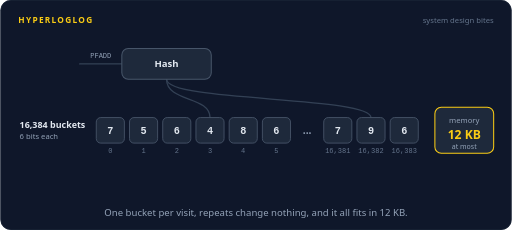
t = 0.00 s
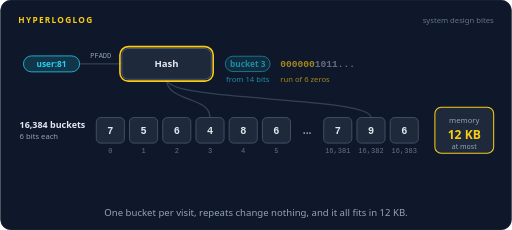
t = 1.65 s
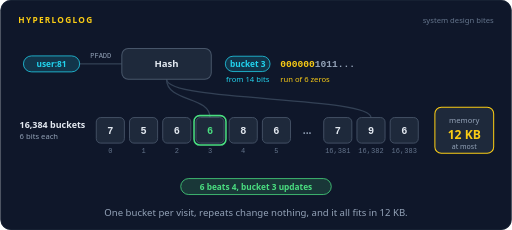
t = 3.28 s
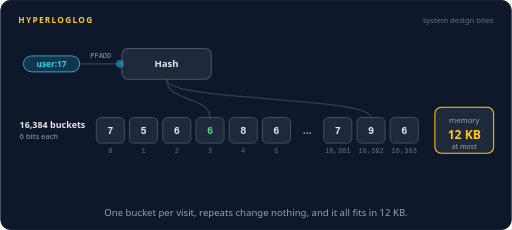
t = 4.97 s
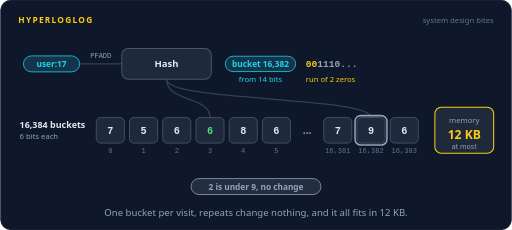
t = 6.66 s
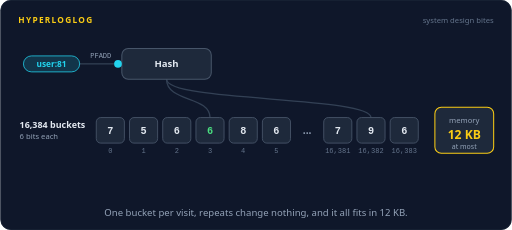
t = 8.54 s

The animated SVG that drew these frames (rendered in a browser with its animation timeline set to each time). Animation: 39 SMIL elements (animate=33,animateMotion=6); frames cover the first 8.54 s, repeats indefinitely.

<svg xmlns="http://www.w3.org/2000/svg" width="800" height="360" viewBox="0 0 800 360" role="img" aria-labelledby="title desc"><title id="title">HyperLogLog</title><desc id="desc">Reader IDs for article 42 are added with PFADD. Each ID is hashed: 14 bits pick one of 16,384 buckets, and the bucket keeps the longest run of zeros it has seen. User 81 raises bucket 3 from 4 to 6, user 17 is too short to change its bucket, and user 81 again hashes to the same place and changes nothing. PFCOUNT combines the buckets into about 1,203,000 readers against an exact 1,198,412, in at most 12 KB.</desc><rect width="800" height="360" rx="16" fill="#0f172a"/><rect x="0.5" y="0.5" width="799" height="359" rx="16" fill="none" stroke="#1e293b"/><text x="28" y="36" font-family="system-ui,-apple-system,'Segoe UI',Roboto,Helvetica,Arial,sans-serif" font-size="13" font-weight="700" letter-spacing="2" fill="#facc15">HYPERLOGLOG</text><text x="772" y="36" font-family="system-ui,-apple-system,'Segoe UI',Roboto,Helvetica,Arial,sans-serif" font-size="12" fill="#64748b" text-anchor="end">system design bites</text><text x="30" y="200" font-family="system-ui,-apple-system,'Segoe UI',Roboto,Helvetica,Arial,sans-serif" font-size="14" font-weight="600" fill="#e2e8f0" text-anchor="start">16,384 buckets</text><text x="30" y="218" font-family="system-ui,-apple-system,'Segoe UI',Roboto,Helvetica,Arial,sans-serif" font-size="12" font-weight="400" fill="#94a3b8" text-anchor="start">6 bits each</text><text x="480" y="209" font-family="system-ui,-apple-system,'Segoe UI',Roboto,Helvetica,Arial,sans-serif" font-size="16" font-weight="700" fill="#94a3b8" text-anchor="middle">...</text><path d="M260,124 C260,160 328.0,150 328.0,184" fill="none" stroke="#334155" stroke-width="2" stroke-linecap="round" stroke-linejoin="round"></path><path d="M260,124 C260,160 580.0,150 580.0,184" fill="none" stroke="#334155" stroke-width="2" stroke-linecap="round" stroke-linejoin="round"></path><rect x="150" y="184" width="44" height="40" rx="7" fill="#1e293b" stroke="#475569" stroke-width="1.4"/><text x="172" y="240" font-family="ui-monospace,SFMono-Regular,Menlo,Consolas,monospace" font-size="11" font-weight="400" fill="#64748b" text-anchor="middle">0</text><text x="172" y="210" font-family="ui-monospace,SFMono-Regular,Menlo,Consolas,monospace" font-size="16" font-weight="700" fill="#e2e8f0" text-anchor="middle">7</text><rect x="147" y="181" width="50" height="46" rx="9" fill="none" stroke="#facc15" stroke-width="2" opacity="0"><animate attributeName="opacity" dur="16s" repeatCount="indefinite" calcMode="linear" keyTimes="0;0.725;0.74;0.7975;0.8125;1" values="0;0;1;1;0;0"/></rect><rect x="202" y="184" width="44" height="40" rx="7" fill="#1e293b" stroke="#475569" stroke-width="1.4"/><text x="224" y="240" font-family="ui-monospace,SFMono-Regular,Menlo,Consolas,monospace" font-size="11" font-weight="400" fill="#64748b" text-anchor="middle">1</text><text x="224" y="210" font-family="ui-monospace,SFMono-Regular,Menlo,Consolas,monospace" font-size="16" font-weight="700" fill="#e2e8f0" text-anchor="middle">5</text><rect x="199" y="181" width="50" height="46" rx="9" fill="none" stroke="#facc15" stroke-width="2" opacity="0"><animate attributeName="opacity" dur="16s" repeatCount="indefinite" calcMode="linear" keyTimes="0;0.725;0.74;0.7975;0.8125;1" values="0;0;1;1;0;0"/></rect><rect x="254" y="184" width="44" height="40" rx="7" fill="#1e293b" stroke="#475569" stroke-width="1.4"/><text x="276" y="240" font-family="ui-monospace,SFMono-Regular,Menlo,Consolas,monospace" font-size="11" font-weight="400" fill="#64748b" text-anchor="middle">2</text><text x="276" y="210" font-family="ui-monospace,SFMono-Regular,Menlo,Consolas,monospace" font-size="16" font-weight="700" fill="#e2e8f0" text-anchor="middle">6</text><rect x="251" y="181" width="50" height="46" rx="9" fill="none" stroke="#facc15" stroke-width="2" opacity="0"><animate attributeName="opacity" dur="16s" repeatCount="indefinite" calcMode="linear" keyTimes="0;0.725;0.74;0.7975;0.8125;1" values="0;0;1;1;0;0"/></rect><rect x="306" y="184" width="44" height="40" rx="7" fill="#1e293b" stroke="#475569" stroke-width="1.4"/><text x="328" y="240" font-family="ui-monospace,SFMono-Regular,Menlo,Consolas,monospace" font-size="11" font-weight="400" fill="#64748b" text-anchor="middle">3</text><g opacity="0"><animate attributeName="opacity" dur="16s" repeatCount="indefinite" calcMode="linear" keyTimes="0;0.1475;0.1625;0.9625;0.975;1" values="1;1;0;0;1;1"/><text x="328.0" y="210" font-family="ui-monospace,SFMono-Regular,Menlo,Consolas,monospace" font-size="16" font-weight="700" fill="#e2e8f0" text-anchor="middle">4</text></g><g opacity="0"><animate attributeName="opacity" dur="16s" repeatCount="indefinite" calcMode="linear" keyTimes="0;0.1625;0.1775;0.9475;0.9625;1" values="0;0;1;1;0;0"/><text x="328.0" y="210" font-family="ui-monospace,SFMono-Regular,Menlo,Consolas,monospace" font-size="16" font-weight="700" fill="#4ade80" text-anchor="middle">6</text></g><rect x="303" y="181" width="50" height="46" rx="9" fill="none" stroke="#facc15" stroke-width="2" opacity="0"><animate attributeName="opacity" dur="16s" repeatCount="indefinite" calcMode="linear" keyTimes="0;0.725;0.74;0.7975;0.8125;1" values="0;0;1;1;0;0"/></rect><rect x="358" y="184" width="44" height="40" rx="7" fill="#1e293b" stroke="#475569" stroke-width="1.4"/><text x="380" y="240" font-family="ui-monospace,SFMono-Regular,Menlo,Consolas,monospace" font-size="11" font-weight="400" fill="#64748b" text-anchor="middle">4</text><text x="380" y="210" font-family="ui-monospace,SFMono-Regular,Menlo,Consolas,monospace" font-size="16" font-weight="700" fill="#e2e8f0" text-anchor="middle">8</text><rect x="355" y="181" width="50" height="46" rx="9" fill="none" stroke="#facc15" stroke-width="2" opacity="0"><animate attributeName="opacity" dur="16s" repeatCount="indefinite" calcMode="linear" keyTimes="0;0.725;0.74;0.7975;0.8125;1" values="0;0;1;1;0;0"/></rect><rect x="410" y="184" width="44" height="40" rx="7" fill="#1e293b" stroke="#475569" stroke-width="1.4"/><text x="432" y="240" font-family="ui-monospace,SFMono-Regular,Menlo,Consolas,monospace" font-size="11" font-weight="400" fill="#64748b" text-anchor="middle">5</text><text x="432" y="210" font-family="ui-monospace,SFMono-Regular,Menlo,Consolas,monospace" font-size="16" font-weight="700" fill="#e2e8f0" text-anchor="middle">6</text><rect x="407" y="181" width="50" height="46" rx="9" fill="none" stroke="#facc15" stroke-width="2" opacity="0"><animate attributeName="opacity" dur="16s" repeatCount="indefinite" calcMode="linear" keyTimes="0;0.725;0.74;0.7975;0.8125;1" values="0;0;1;1;0;0"/></rect><rect x="506" y="184" width="44" height="40" rx="7" fill="#1e293b" stroke="#475569" stroke-width="1.4"/><text x="528" y="240" font-family="ui-monospace,SFMono-Regular,Menlo,Consolas,monospace" font-size="11" font-weight="400" fill="#64748b" text-anchor="middle">16,381</text><text x="528" y="210" font-family="ui-monospace,SFMono-Regular,Menlo,Consolas,monospace" font-size="16" font-weight="700" fill="#e2e8f0" text-anchor="middle">7</text><rect x="503" y="181" width="50" height="46" rx="9" fill="none" stroke="#facc15" stroke-width="2" opacity="0"><animate attributeName="opacity" dur="16s" repeatCount="indefinite" calcMode="linear" keyTimes="0;0.725;0.74;0.7975;0.8125;1" values="0;0;1;1;0;0"/></rect><rect x="558" y="184" width="44" height="40" rx="7" fill="#1e293b" stroke="#475569" stroke-width="1.4"/><text x="580" y="240" font-family="ui-monospace,SFMono-Regular,Menlo,Consolas,monospace" font-size="11" font-weight="400" fill="#64748b" text-anchor="middle">16,382</text><text x="580" y="210" font-family="ui-monospace,SFMono-Regular,Menlo,Consolas,monospace" font-size="16" font-weight="700" fill="#e2e8f0" text-anchor="middle">9</text><rect x="555" y="181" width="50" height="46" rx="9" fill="none" stroke="#facc15" stroke-width="2" opacity="0"><animate attributeName="opacity" dur="16s" repeatCount="indefinite" calcMode="linear" keyTimes="0;0.725;0.74;0.7975;0.8125;1" values="0;0;1;1;0;0"/></rect><rect x="610" y="184" width="44" height="40" rx="7" fill="#1e293b" stroke="#475569" stroke-width="1.4"/><text x="632" y="240" font-family="ui-monospace,SFMono-Regular,Menlo,Consolas,monospace" font-size="11" font-weight="400" fill="#64748b" text-anchor="middle">16,383</text><text x="632" y="210" font-family="ui-monospace,SFMono-Regular,Menlo,Consolas,monospace" font-size="16" font-weight="700" fill="#e2e8f0" text-anchor="middle">6</text><rect x="607" y="181" width="50" height="46" rx="9" fill="none" stroke="#facc15" stroke-width="2" opacity="0"><animate attributeName="opacity" dur="16s" repeatCount="indefinite" calcMode="linear" keyTimes="0;0.725;0.74;0.7975;0.8125;1" values="0;0;1;1;0;0"/></rect><path d="M124,100 L190,100" fill="none" stroke="#334155" stroke-width="2" stroke-linecap="round" stroke-linejoin="round"></path><text x="157" y="90" font-family="ui-monospace,SFMono-Regular,Menlo,Consolas,monospace" font-size="11" font-weight="400" fill="#94a3b8" text-anchor="middle">PFADD</text><rect x="190" y="76" width="140" height="48" rx="10" fill="#1e293b" stroke="#475569" stroke-width="1.6"/><rect x="187" y="73" width="146" height="54" rx="13" fill="none" stroke="#facc15" stroke-width="2.5" opacity="0"><animate attributeName="opacity" dur="16s" repeatCount="indefinite" calcMode="linear" keyTimes="0;0.0875;0.1;0.1125;0.125;0.3125;0.325;0.3375;0.35;0.5375;0.55;0.5625;0.575;1" values="0;0;1;1;0;0;1;1;0;0;1;1;0;0"/></rect><text x="260" y="105.25" font-family="system-ui,-apple-system,'Segoe UI',Roboto,Helvetica,Arial,sans-serif" font-size="15" font-weight="600" fill="#e2e8f0" text-anchor="middle">Hash</text><g opacity="0"><animate attributeName="opacity" dur="16s" repeatCount="indefinite" calcMode="linear" keyTimes="0;0.025;0.04;0.2225;0.2375;1" values="0;0;1;1;0;0"/><rect x="36" y="87.5" width="88" height="25" rx="12.5" fill="#22d3ee" fill-opacity="0.16" stroke="#22d3ee" stroke-width="1.2"/><text x="80" y="104.68" font-family="system-ui,-apple-system,'Segoe UI',Roboto,Helvetica,Arial,sans-serif" font-size="13" font-weight="600" fill="#22d3ee" text-anchor="middle">user:81</text></g><g opacity="0"><animate attributeName="opacity" dur="16s" repeatCount="indefinite" calcMode="linear" keyTimes="0;0.0437;0.0478;0.0835;0.0875;1" values="0;0;1;1;0;0"/><animateMotion dur="16s" repeatCount="indefinite" calcMode="linear" keyPoints="0;0;1;1" keyTimes="0;0.0437;0.0875;1" path="M124,100 L190,100"/><circle r="6" fill="#22d3ee"></circle></g><g opacity="0"><animate attributeName="opacity" dur="16s" repeatCount="indefinite" calcMode="linear" keyTimes="0;0.0938;0.1087;0.2288;0.2437;1" values="0;0;1;1;0;0"/><rect x="352" y="88" width="70" height="24" rx="12" fill="#22d3ee" fill-opacity="0.16" stroke="#22d3ee" stroke-width="1.2"/><text x="387.0" y="105" font-family="system-ui,-apple-system,'Segoe UI',Roboto,Helvetica,Arial,sans-serif" font-size="13" font-weight="600" fill="#22d3ee" text-anchor="middle">bucket 3</text><text x="438" y="105" font-family="ui-monospace,SFMono-Regular,Menlo,Consolas,monospace" font-size="15" font-weight="600" text-anchor="start"><tspan fill="#facc15">000000</tspan><tspan fill="#94a3b8">1011...</tspan></text><text x="438" y="128" font-family="system-ui,-apple-system,'Segoe UI',Roboto,Helvetica,Arial,sans-serif" font-size="12" fill="#facc15" text-anchor="start">run of 6 zeros</text><text x="387.0" y="128" font-family="system-ui,-apple-system,'Segoe UI',Roboto,Helvetica,Arial,sans-serif" font-size="12" fill="#22d3ee" text-anchor="middle">from 14 bits</text></g><g opacity="0"><animate attributeName="opacity" dur="16s" repeatCount="indefinite" calcMode="linear" keyTimes="0;0.1125;0.1165;0.1585;0.1625;1" values="0;0;1;1;0;0"/><animateMotion dur="16s" repeatCount="indefinite" calcMode="linear" keyPoints="0;0;1;1" keyTimes="0;0.1125;0.1625;1" path="M260,124 C260,160 328.0,150 328.0,184"/><circle r="6" fill="#facc15"></circle></g><rect x="303" y="181" width="50" height="46" rx="9" fill="none" stroke="#4ade80" stroke-width="2.4" opacity="0"><animate attributeName="opacity" dur="16s" repeatCount="indefinite" calcMode="linear" keyTimes="0;0.1625;0.1775;0.2225;0.2375;1" values="0;0;1;1;0;0"/></rect><g opacity="0"><animate attributeName="opacity" dur="16s" repeatCount="indefinite" calcMode="linear" keyTimes="0;0.1625;0.1775;0.2325;0.2475;1" values="0;0;1;1;0;0"/><rect x="282.19" y="279.5" width="235.62" height="25" rx="12.5" fill="#4ade80" fill-opacity="0.16" stroke="#4ade80" stroke-width="1.2"/><text x="400" y="296.68" font-family="system-ui,-apple-system,'Segoe UI',Roboto,Helvetica,Arial,sans-serif" font-size="13" font-weight="600" fill="#4ade80" text-anchor="middle">6 beats 4, bucket 3 updates</text></g><g opacity="0"><animate attributeName="opacity" dur="16s" repeatCount="indefinite" calcMode="linear" keyTimes="0;0.25;0.265;0.4475;0.4625;1" values="0;0;1;1;0;0"/><rect x="36" y="87.5" width="88" height="25" rx="12.5" fill="#22d3ee" fill-opacity="0.16" stroke="#22d3ee" stroke-width="1.2"/><text x="80" y="104.68" font-family="system-ui,-apple-system,'Segoe UI',Roboto,Helvetica,Arial,sans-serif" font-size="13" font-weight="600" fill="#22d3ee" text-anchor="middle">user:17</text></g><g opacity="0"><animate attributeName="opacity" dur="16s" repeatCount="indefinite" calcMode="linear" keyTimes="0;0.2687;0.2727;0.3085;0.3125;1" values="0;0;1;1;0;0"/><animateMotion dur="16s" repeatCount="indefinite" calcMode="linear" keyPoints="0;0;1;1" keyTimes="0;0.2687;0.3125;1" path="M124,100 L190,100"/><circle r="6" fill="#22d3ee"></circle></g><g opacity="0"><animate attributeName="opacity" dur="16s" repeatCount="indefinite" calcMode="linear" keyTimes="0;0.3187;0.3337;0.4537;0.4688;1" values="0;0;1;1;0;0"/><rect x="352" y="88" width="110" height="24" rx="12" fill="#22d3ee" fill-opacity="0.16" stroke="#22d3ee" stroke-width="1.2"/><text x="407.0" y="105" font-family="system-ui,-apple-system,'Segoe UI',Roboto,Helvetica,Arial,sans-serif" font-size="13" font-weight="600" fill="#22d3ee" text-anchor="middle">bucket 16,382</text><text x="478" y="105" font-family="ui-monospace,SFMono-Regular,Menlo,Consolas,monospace" font-size="15" font-weight="600" text-anchor="start"><tspan fill="#facc15">00</tspan><tspan fill="#94a3b8">1110...</tspan></text><text x="478" y="128" font-family="system-ui,-apple-system,'Segoe UI',Roboto,Helvetica,Arial,sans-serif" font-size="12" fill="#facc15" text-anchor="start">run of 2 zeros</text><text x="407.0" y="128" font-family="system-ui,-apple-system,'Segoe UI',Roboto,Helvetica,Arial,sans-serif" font-size="12" fill="#22d3ee" text-anchor="middle">from 14 bits</text></g><g opacity="0"><animate attributeName="opacity" dur="16s" repeatCount="indefinite" calcMode="linear" keyTimes="0;0.3375;0.3415;0.3835;0.3875;1" values="0;0;1;1;0;0"/><animateMotion dur="16s" repeatCount="indefinite" calcMode="linear" keyPoints="0;0;1;1" keyTimes="0;0.3375;0.3875;1" path="M260,124 C260,160 580.0,150 580.0,184"/><circle r="6" fill="#facc15"></circle></g><rect x="555" y="181" width="50" height="46" rx="9" fill="none" stroke="#94a3b8" stroke-width="2.4" opacity="0"><animate attributeName="opacity" dur="16s" repeatCount="indefinite" calcMode="linear" keyTimes="0;0.3875;0.4025;0.4475;0.4625;1" values="0;0;1;1;0;0"/></rect><g opacity="0"><animate attributeName="opacity" dur="16s" repeatCount="indefinite" calcMode="linear" keyTimes="0;0.3875;0.4025;0.4575;0.4725;1" values="0;0;1;1;0;0"/><rect x="298.31" y="279.5" width="203.38" height="25" rx="12.5" fill="#94a3b8" fill-opacity="0.16" stroke="#94a3b8" stroke-width="1.2"/><text x="400" y="296.68" font-family="system-ui,-apple-system,'Segoe UI',Roboto,Helvetica,Arial,sans-serif" font-size="13" font-weight="600" fill="#94a3b8" text-anchor="middle">2 is under 9, no change</text></g><g opacity="0"><animate attributeName="opacity" dur="16s" repeatCount="indefinite" calcMode="linear" keyTimes="0;0.475;0.49;0.6725;0.6875;1" values="0;0;1;1;0;0"/><rect x="36" y="87.5" width="88" height="25" rx="12.5" fill="#22d3ee" fill-opacity="0.16" stroke="#22d3ee" stroke-width="1.2"/><text x="80" y="104.68" font-family="system-ui,-apple-system,'Segoe UI',Roboto,Helvetica,Arial,sans-serif" font-size="13" font-weight="600" fill="#22d3ee" text-anchor="middle">user:81</text></g><g opacity="0"><animate attributeName="opacity" dur="16s" repeatCount="indefinite" calcMode="linear" keyTimes="0;0.4937;0.4977;0.5335;0.5375;1" values="0;0;1;1;0;0"/><animateMotion dur="16s" repeatCount="indefinite" calcMode="linear" keyPoints="0;0;1;1" keyTimes="0;0.4937;0.5375;1" path="M124,100 L190,100"/><circle r="6" fill="#22d3ee"></circle></g><g opacity="0"><animate attributeName="opacity" dur="16s" repeatCount="indefinite" calcMode="linear" keyTimes="0;0.5437;0.5587;0.6787;0.6937;1" values="0;0;1;1;0;0"/><rect x="352" y="88" width="70" height="24" rx="12" fill="#22d3ee" fill-opacity="0.16" stroke="#22d3ee" stroke-width="1.2"/><text x="387.0" y="105" font-family="system-ui,-apple-system,'Segoe UI',Roboto,Helvetica,Arial,sans-serif" font-size="13" font-weight="600" fill="#22d3ee" text-anchor="middle">bucket 3</text><text x="438" y="105" font-family="ui-monospace,SFMono-Regular,Menlo,Consolas,monospace" font-size="15" font-weight="600" text-anchor="start"><tspan fill="#facc15">000000</tspan><tspan fill="#94a3b8">1011...</tspan></text><text x="438" y="128" font-family="system-ui,-apple-system,'Segoe UI',Roboto,Helvetica,Arial,sans-serif" font-size="12" fill="#facc15" text-anchor="start">run of 6 zeros</text><text x="387.0" y="128" font-family="system-ui,-apple-system,'Segoe UI',Roboto,Helvetica,Arial,sans-serif" font-size="12" fill="#22d3ee" text-anchor="middle">from 14 bits</text></g><g opacity="0"><animate attributeName="opacity" dur="16s" repeatCount="indefinite" calcMode="linear" keyTimes="0;0.5625;0.5665;0.6085;0.6125;1" values="0;0;1;1;0;0"/><animateMotion dur="16s" repeatCount="indefinite" calcMode="linear" keyPoints="0;0;1;1" keyTimes="0;0.5625;0.6125;1" path="M260,124 C260,160 328.0,150 328.0,184"/><circle r="6" fill="#facc15"></circle></g><rect x="303" y="181" width="50" height="46" rx="9" fill="none" stroke="#94a3b8" stroke-width="2.4" opacity="0"><animate attributeName="opacity" dur="16s" repeatCount="indefinite" calcMode="linear" keyTimes="0;0.6125;0.6275;0.6725;0.6875;1" values="0;0;1;1;0;0"/></rect><g opacity="0"><animate attributeName="opacity" dur="16s" repeatCount="indefinite" calcMode="linear" keyTimes="0;0.6125;0.6275;0.6825;0.6975;1" values="0;0;1;1;0;0"/><rect x="298.31" y="279.5" width="203.38" height="25" rx="12.5" fill="#fb923c" fill-opacity="0.16" stroke="#fb923c" stroke-width="1.2"/><text x="400" y="296.68" font-family="system-ui,-apple-system,'Segoe UI',Roboto,Helvetica,Arial,sans-serif" font-size="13" font-weight="600" fill="#fb923c" text-anchor="middle">repeat visit, no change</text></g><rect x="680" y="168" width="92" height="72" rx="10" fill="#1e293b" stroke="#facc15" stroke-width="1.6"/><text x="726" y="192" font-family="system-ui,-apple-system,'Segoe UI',Roboto,Helvetica,Arial,sans-serif" font-size="12" font-weight="400" fill="#94a3b8" text-anchor="middle">memory</text><text x="726" y="218" font-family="system-ui,-apple-system,'Segoe UI',Roboto,Helvetica,Arial,sans-serif" font-size="19" font-weight="700" fill="#facc15" text-anchor="middle">12 KB</text><text x="726" y="233" font-family="system-ui,-apple-system,'Segoe UI',Roboto,Helvetica,Arial,sans-serif" font-size="11" font-weight="400" fill="#94a3b8" text-anchor="middle">at most</text><g opacity="0"><animate attributeName="opacity" dur="16s" repeatCount="indefinite" calcMode="linear" keyTimes="0;0.725;0.74;0.935;0.95;1" values="0;0;1;1;0;0"/><rect x="162.79" y="279.5" width="74.42" height="25" rx="12.5" fill="#22d3ee" fill-opacity="0.16" stroke="#22d3ee" stroke-width="1.2"/><text x="200" y="296.68" font-family="system-ui,-apple-system,'Segoe UI',Roboto,Helvetica,Arial,sans-serif" font-size="13" font-weight="600" fill="#22d3ee" text-anchor="middle">PFCOUNT</text></g><text x="258" y="298" font-family="system-ui,-apple-system,'Segoe UI',Roboto,Helvetica,Arial,sans-serif" font-size="17" font-weight="700" fill="#4ade80" text-anchor="start" opacity="0">about 1,203,000 readers<animate attributeName="opacity" dur="16s" repeatCount="indefinite" calcMode="linear" keyTimes="0;0.775;0.79;0.935;0.95;1" values="0;0;1;1;0;0"/></text><text x="500" y="297" font-family="system-ui,-apple-system,'Segoe UI',Roboto,Helvetica,Arial,sans-serif" font-size="13" font-weight="400" fill="#94a3b8" text-anchor="start" opacity="0">exact 1,198,412<animate attributeName="opacity" dur="16s" repeatCount="indefinite" calcMode="linear" keyTimes="0;0.8125;0.8275;0.935;0.95;1" values="0;0;1;1;0;0"/></text><text x="400.0" y="338" font-family="system-ui,-apple-system,'Segoe UI',Roboto,Helvetica,Arial,sans-serif" font-size="15" fill="#94a3b8" text-anchor="middle">One bucket per visit, repeats change nothing, and it all fits in 12 KB.</text></svg>
